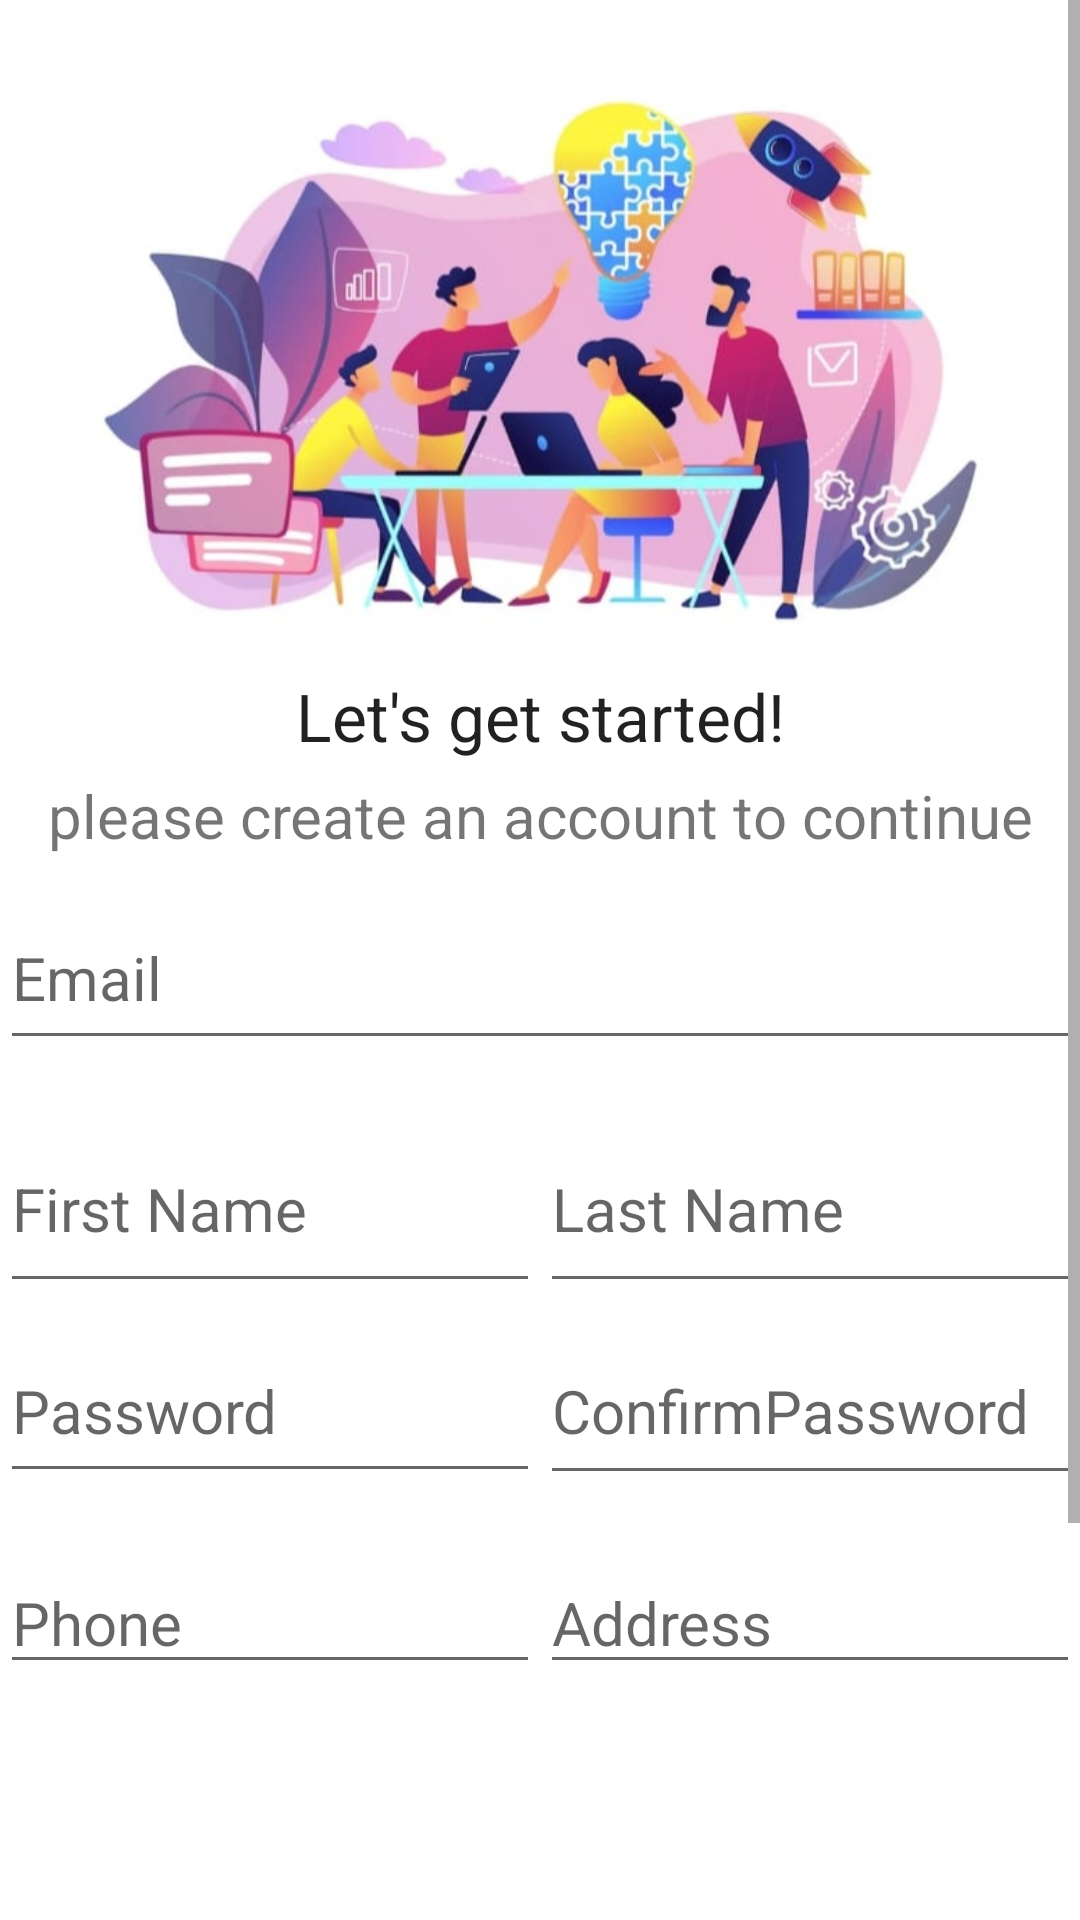

This screen was rendered from an Android layout file. Write that file and the resources it references.
<!-- AndroidManifest.xml: application theme Theme.ProjectLabandroid -->
<!-- res/layout/fragment_trainee_sign_up.xml -->
<?xml version="1.0" encoding="utf-8"?>
<LinearLayout xmlns:android="http://schemas.android.com/apk/res/android"
    xmlns:app="http://schemas.android.com/apk/res-auto"
    xmlns:tools="http://schemas.android.com/tools"
    android:id="@+id/address"
    android:layout_width="match_parent"
    android:layout_height="match_parent"
    android:baselineAligned="false"
    android:orientation="vertical"
    tools:context=".traineeSignUpFragment">

    <ScrollView
        android:layout_width="match_parent"
        android:layout_height="match_parent">

        <LinearLayout
            android:layout_width="match_parent"
            android:layout_height="wrap_content"
            android:orientation="vertical" >

            <ImageView
                android:id="@+id/imageView"
                android:layout_width="match_parent"
                android:layout_height="224dp"
                android:layout_gravity="center"
                app:srcCompat="@drawable/traniee" />

            <TextView
                android:id="@+id/textView"
                android:layout_width="match_parent"
                android:layout_height="wrap_content"
                android:gravity="center"
                android:text="Let's get started!"
                android:textAppearance="@style/TextAppearance.AppCompat.Large" />

            <TextView
                android:id="@+id/textView2"
                android:layout_width="match_parent"
                android:layout_height="37dp"
                android:gravity="center"
                android:text="please create an account to continue"
                android:textSize="20sp" />

            <EditText
                android:id="@+id/editTextText4"
                android:layout_width="match_parent"
                android:layout_height="58dp"
                android:layout_marginTop="5dp"
                android:ems="10"
                android:hint="Email"
                android:inputType="text"
                android:textColor="#857373"
                android:textSize="20sp" />

            <LinearLayout
                android:layout_width="wrap_content"
                android:layout_height="66dp"
                android:layout_marginTop="15dp"
                android:orientation="horizontal">

                <EditText
                    android:id="@+id/firstnametext"
                    android:layout_width="wrap_content"
                    android:layout_height="match_parent"
                    android:layout_weight="1"
                    android:ems="10"
                    android:inputType="text"
                    android:hint="First Name"
                    android:textColor="#857373"
                    android:textSize="20sp" />

                <EditText
                    android:id="@+id/lastnametext"
                    android:layout_width="wrap_content"
                    android:layout_height="66dp"
                    android:layout_weight="1"
                    android:ems="10"
                    android:inputType="text"
                    android:hint="Last Name"
                    android:textColor="#857373"
                    android:textSize="20sp" />
            </LinearLayout>

            <LinearLayout
                android:layout_width="wrap_content"
                android:layout_height="73dp"
                android:layout_marginTop="5dp"
                android:orientation="horizontal">

                <EditText
                    android:id="@+id/passwordtext"
                    android:layout_width="wrap_content"
                    android:layout_height="58dp"
                    android:layout_weight="1"
                    android:ems="10"
                    android:hint="Password"
                    android:inputType="textPassword"
                    android:textColor="#857373"
                    android:textSize="20sp" />

                <EditText
                    android:id="@+id/confirmpasswordtext"
                    android:layout_width="wrap_content"
                    android:layout_height="59dp"
                    android:layout_weight="1"
                    android:ems="10"
                    android:hint="ConfirmPassword"
                    android:inputType="textPassword"
                    android:textColor="#857373"
                    android:textSize="20sp" />
            </LinearLayout>

            <LinearLayout
                android:layout_width="wrap_content"
                android:layout_height="75dp"
                android:layout_marginTop="5dp"
                android:orientation="horizontal">

                <EditText
                    android:id="@+id/mobiletext"
                    android:layout_width="wrap_content"
                    android:layout_height="wrap_content"
                    android:layout_weight="1"
                    android:ems="10"
                    android:hint="Phone"
                    android:textSize="20sp"
                    android:inputType="phone" />

                <EditText
                    android:id="@+id/addresstext"
                    android:layout_width="wrap_content"
                    android:layout_height="wrap_content"
                    android:layout_weight="1"
                    android:ems="10"
                    android:hint="Address"
                    android:inputType="text"
                    android:textColor="#857373"
                    android:textSize="20sp" />
            </LinearLayout>


            <LinearLayout
                android:layout_width="wrap_content"
                android:layout_height="125dp"
                android:layout_marginTop="5dp"
                android:orientation="horizontal">

                <Button
                    android:id="@+id/photoButton"
                    style="@style/Widget.Material3.Button"
                    android:layout_width="211dp"
                    android:layout_height="80dp"
                    android:layout_marginLeft="30dp"
                    android:layout_marginTop="25dp"
                    android:layout_marginRight="30dp"
                    android:layout_weight="1"
                    android:backgroundTint="#D720AF"
                    android:text="Upload Photo"
                    android:textColorHighlight="#E91E63"
                    android:textColorLink="#E91E63"
                    android:textSize="20sp"
                    app:rippleColor="#BD5358" />

                <ImageView
                    android:id="@+id/imageView_trniee"
                    android:layout_width="151dp"
                    android:layout_height="108dp"
                    android:layout_marginRight="30dp"
                    android:layout_weight="1"
                    app:srcCompat="@drawable/upload" />
            </LinearLayout>

            <Button
                android:id="@+id/signUpButton"
                style="@style/Widget.Material3.Button"
                android:layout_width="wrap_content"
                android:layout_height="wrap_content"
                android:layout_gravity="center"
                android:layout_marginTop="15dp"
                android:backgroundTint="#D720AF"
                android:text="SignUp"
                android:textColorHighlight="#E91E63"
                android:textColorLink="#E91E63"
                android:textSize="20sp"
                app:rippleColor="#BD5358" />

            <TextView
                android:id="@+id/error"
                android:layout_width="wrap_content"
                android:layout_height="wrap_content"
                android:gravity="center"
                android:textColor="#CF0F0F"
                android:textSize="16sp"
                app:layout_constraintBottom_toBottomOf="parent"
                app:layout_constraintEnd_toEndOf="parent"
                app:layout_constraintStart_toStartOf="parent"
                app:layout_constraintTop_toBottomOf="@+id/haveAnAccount" />
        </LinearLayout>
    </ScrollView>

</LinearLayout>
<!-- resources referenced by this layout -->
<resources>
  <!-- drawable traniee: jpeg bitmap (drawable, 74745 bytes) -->
  <style name="Theme.ProjectLabandroid" parent="Theme.MaterialComponents.DayNight.DarkActionBar">
          
          <item name="colorPrimary">@color/purple_500</item>
          <item name="colorPrimaryVariant">@color/purple_700</item>
          <item name="colorOnPrimary">@color/white</item>
          
          <item name="colorSecondary">@color/teal_200</item>
          <item name="colorSecondaryVariant">@color/teal_700</item>
          <item name="colorOnSecondary">@color/black</item>
          
          <item name="android:statusBarColor">?attr/colorPrimaryVariant</item>
          
      </style>
  <!-- not gathered from this repository: default colours our renderer supplied (Android Studio template values) -->
  <color name="purple_500">#FF6200EE</color>
  <color name="purple_700">#FF3700B3</color>
  <color name="teal_200">#FF03DAC5</color>
  <color name="teal_700">#FF018786</color>
  <color name="black">#FF000000</color>
  <color name="white">#FFFFFFFF</color>
</resources>
